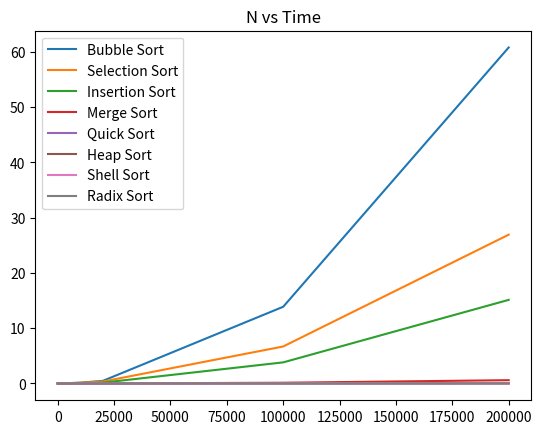

Write Python code to recreate this figure.
import matplotlib.pyplot as plt


n=[10,100,1000,2000,10000,20000,100000,200000]

bubble= [0,0,0.002588,0.006852,0.147663,0.471675,13.8863,60.8128]
selection=[0,0,0.000997,0.003276,0.131728,0.352325,6.69469,26.9322]
insertion=[0,0,0,0.002008,0.038942,0.150604,3.81995,15.1325]
merge=[0,0,0,0,0.001999,0.004997,0.134201,0.596811]
quick=[0,0,0,0,0.001494,0.000996,0.007997,0.013975]
heap=[0,0,0,0,0.002008,0.003975,0.015224,0.037019]
shell=[0,0,0,0,0.002462,0.004001,0.021124,0.041505]
radix=[0,0,0,0,0,0.001998,0.005,0.009718]

plt.plot(n,bubble,label="Bubble Sort")
plt.plot(n,selection,label="Selection Sort")
plt.plot(n,insertion,label="Insertion Sort")
plt.plot(n,merge,label="Merge Sort")
plt.plot(n,quick,label="Quick Sort")
plt.plot(n,heap,label="Heap Sort")
plt.plot(n,shell,label="Shell Sort")
plt.plot(n,radix,label="Radix Sort")


plt.legend()
plt.title("N vs Time")
plt.savefig('plot.png')
plt.show()
